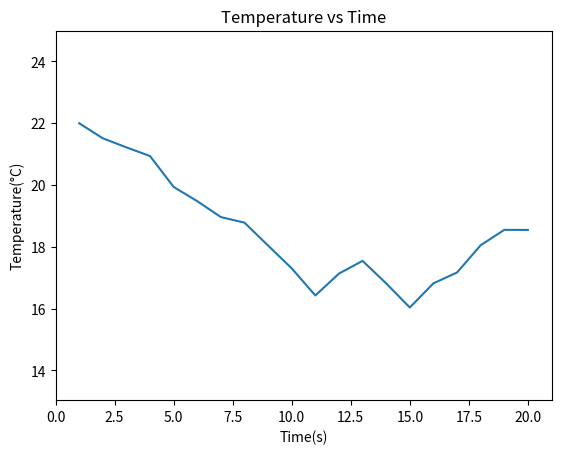

Recreate this plot in Python.
import matplotlib.pyplot as plt
import random
import time

def graph(temperatureValues: list):
    timeValues = []
    for n in range(1,21):
        timeValues.append(n)

    plt.plot(timeValues,temperatureValues)
    plt.xlabel('Time(s)')
    plt.ylabel('Temperature(°C)')
    plt.title('Temperature vs Time')
    plt.axis([0,21,min(temperatureValues)-3,max(temperatureValues)+3])
    plt.show()

def randomised_data():
    data = [22]
    increasing = True
    while len(data)<20:
        increment = random.random()   
        if random.random()<0.25:
            if increasing == True:
                data.append(data[-1]-increment)
                increasing = False
            elif increasing == False:
                data.append(data[-1]+increment)
                increasing = True
        else:
            if increasing == True:
                data.append(data[-1]+increment)
            elif increasing == False:
                data.append(data[-1]-increment)
    return data

graph(randomised_data())


# while len(temperatureValues)==20:
#     increment = random.random()
#     if random.random()<0.5:
#         temperatureValues.append(temperatureValues[-1]+increment)
#     else:
#         temperatureValues.append(temperatureValues[-1]-increment)
#     temperatureValues.pop(0)
#     print(temperatureValues)
#     time.sleep(1)

